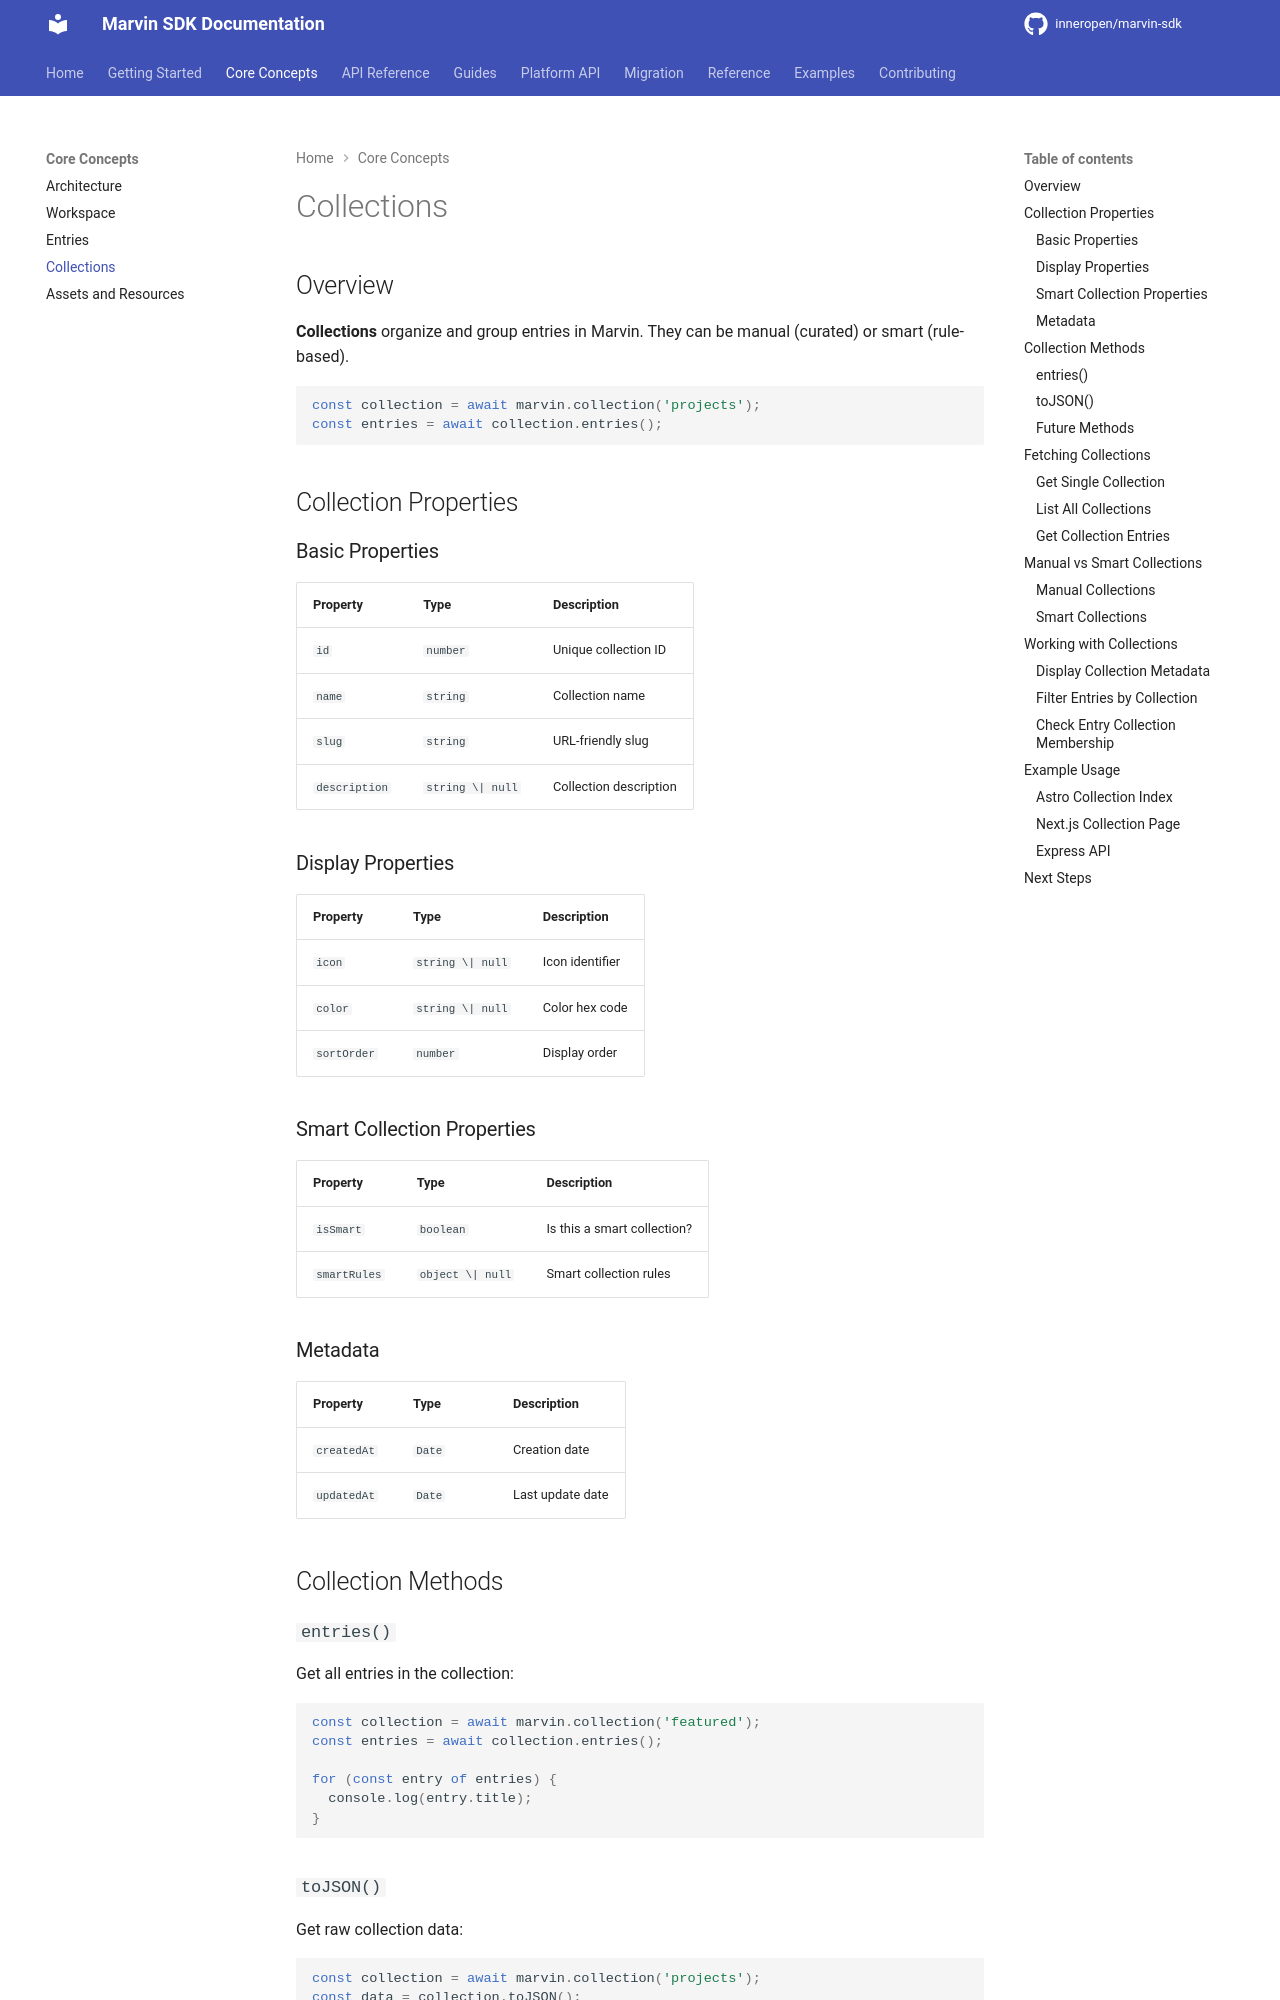

repository: InnerOpen/marvin-sdk · page: concepts/collections/index.html · generator: mkdocs

# Collections

## Overview

**Collections** organize and group entries in Marvin. They can be manual (curated) or smart (rule-based).

```typescript
const collection = await marvin.collection('projects');
const entries = await collection.entries();
```

## Collection Properties

### Basic Properties

| Property | Type | Description |
|----------|------|-------------|
| `id` | `number` | Unique collection ID |
| `name` | `string` | Collection name |
| `slug` | `string` | URL-friendly slug |
| `description` | `string \| null` | Collection description |

### Display Properties

| Property | Type | Description |
|----------|------|-------------|
| `icon` | `string \| null` | Icon identifier |
| `color` | `string \| null` | Color hex code |
| `sortOrder` | `number` | Display order |

### Smart Collection Properties

| Property | Type | Description |
|----------|------|-------------|
| `isSmart` | `boolean` | Is this a smart collection? |
| `smartRules` | `object \| null` | Smart collection rules |

### Metadata

| Property | Type | Description |
|----------|------|-------------|
| `createdAt` | `Date` | Creation date |
| `updatedAt` | `Date` | Last update date |

## Collection Methods

### `entries()`

Get all entries in the collection:

```typescript
const collection = await marvin.collection('featured');
const entries = await collection.entries();

for (const entry of entries) {
  console.log(entry.title);
}
```

### `toJSON()`

Get raw collection data:

```typescript
const collection = await marvin.collection('projects');
const data = collection.toJSON();
console.log(data);
```

### Future Methods

Coming soon:

- `collection.assets()` - Get collection assets
- `collection.metadata()` - Get collection metadata

## Fetching Collections

### Get Single Collection

```typescript
const collection = await marvin.collection('featured');
console.log(collection.name, collection.description);
```
